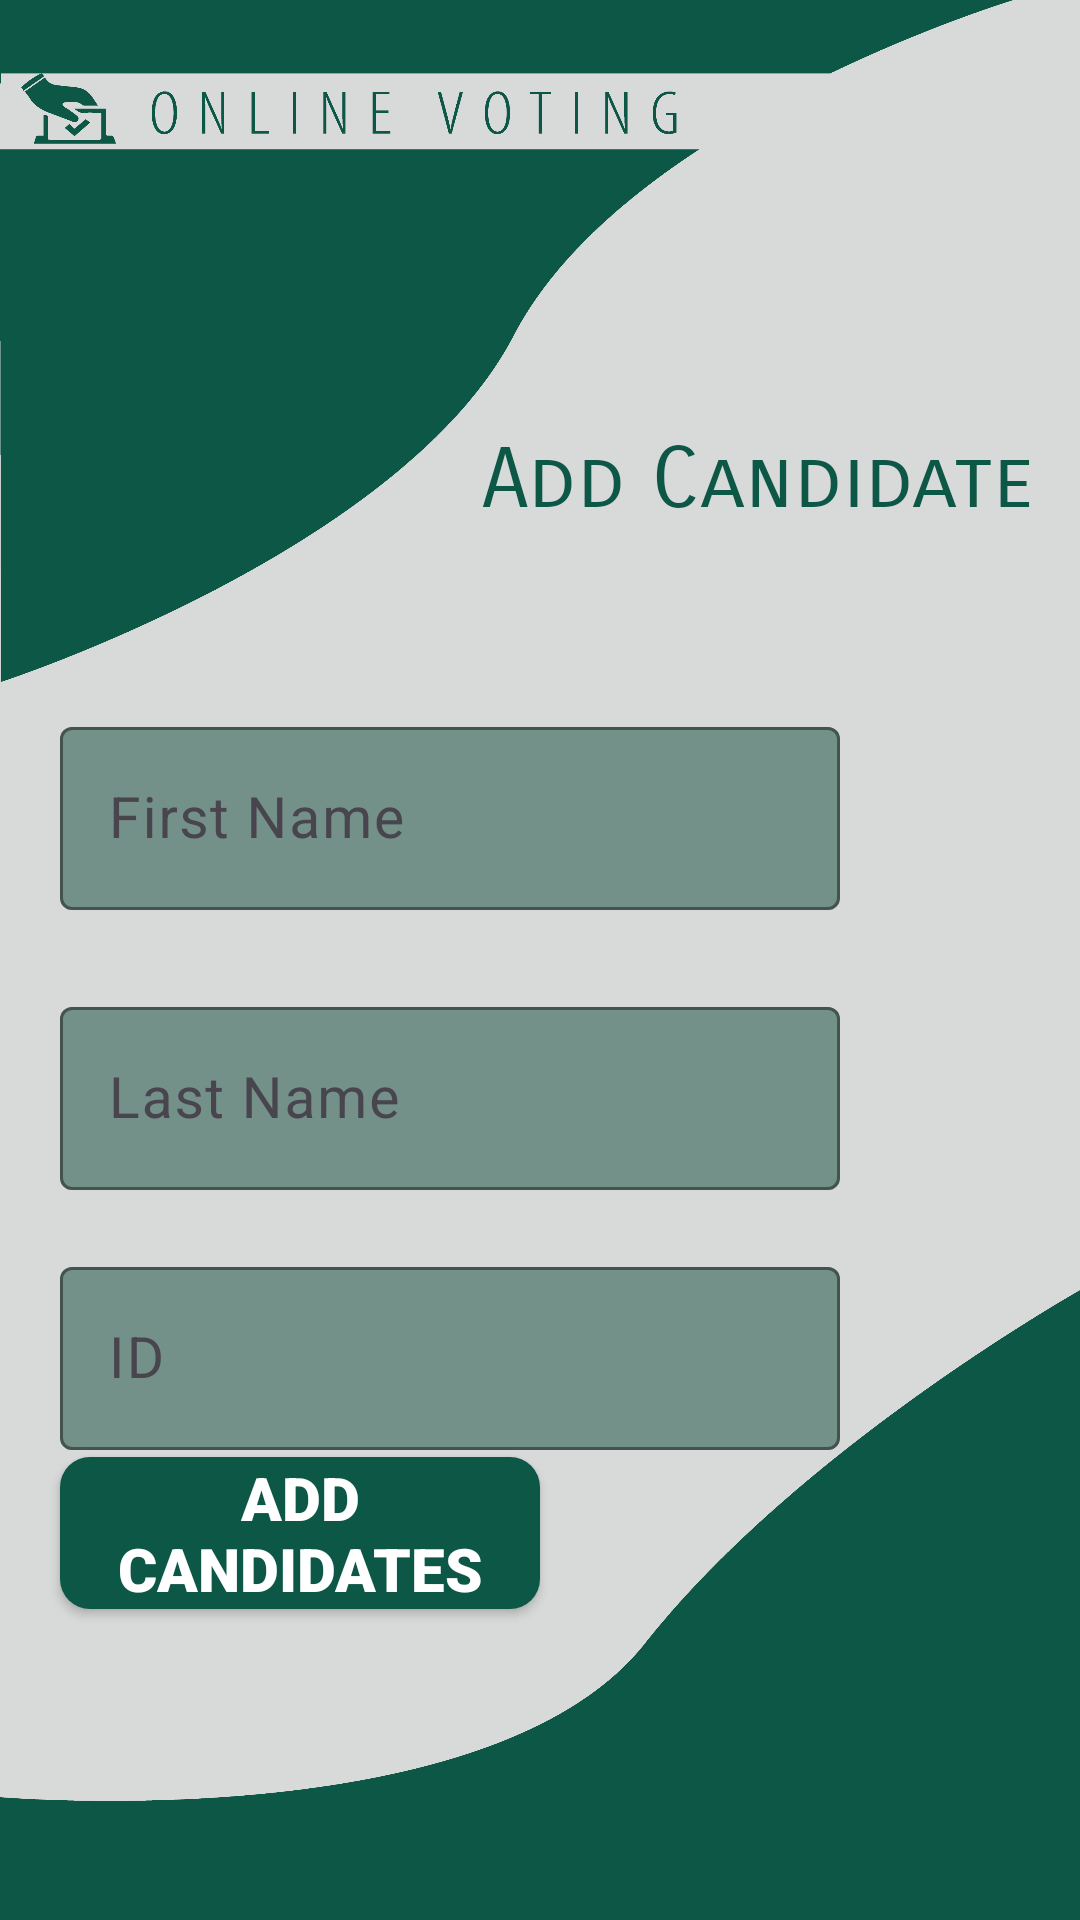

Write the Android layout XML for this screen, with the resource values it uses.
<!-- AndroidManifest.xml: application theme Theme.Online_Voting_App -->
<!-- res/layout/activity_add_candiate.xml -->
<?xml version="1.0" encoding="utf-8"?>
<androidx.constraintlayout.widget.ConstraintLayout xmlns:android="http://schemas.android.com/apk/res/android"
    xmlns:app="http://schemas.android.com/apk/res-auto"
    xmlns:tools="http://schemas.android.com/tools"
    android:layout_width="match_parent"
    android:layout_height="match_parent"
    android:background="@drawable/bg_for_activities"
    android:fontFamily="sans-serif-black"
    tools:context=".registerActivity">

    <com.google.android.material.textfield.TextInputLayout
        android:id="@+id/textInputLayout"
        android:layout_width="match_parent"
        android:layout_height="wrap_content"
        android:layout_marginStart="20dp"
        android:layout_marginEnd="80dp"
        android:translationY="-50dp"
        app:boxBackgroundColor="#739188"
        app:boxStrokeColor="#D8D9D9"
        app:hintTextColor="#ffffff"
        app:layout_constraintBottom_toBottomOf="parent"
        app:layout_constraintEnd_toEndOf="parent"
        app:layout_constraintStart_toStartOf="parent"

        app:layout_constraintTop_toTopOf="parent">

        <com.google.android.material.textfield.TextInputEditText
            android:id="@+id/firstNameinputcan"
            android:layout_width="match_parent"
            android:layout_height="61dp"
            android:hint="First Name"
            android:textColor="#000000"
            android:textCursorDrawable="@color/black"
            android:textSize="19dp"
            />

    </com.google.android.material.textfield.TextInputLayout>

    <com.google.android.material.textfield.TextInputLayout
        android:id="@+id/lname_input_layout"
        android:layout_width="match_parent"
        android:layout_height="wrap_content"
        android:layout_marginStart="20dp"
        android:layout_marginTop="397dp"
        android:layout_marginEnd="80dp"
        android:translationY="-420dp"
        app:boxBackgroundColor="#739188"
        app:boxStrokeColor="#D8D9D9"
        app:hintTextColor="#ffffff"
        app:layout_constraintEnd_toEndOf="parent"
        app:layout_constraintStart_toStartOf="parent"
        app:layout_constraintTop_toBottomOf="@+id/textInputLayout">

        <com.google.android.material.textfield.TextInputEditText
            android:id="@+id/lastnameinputcan"
            android:layout_width="match_parent"
            android:layout_height="61dp"
            android:hint="Last Name"
            android:textColor="#000000"
            android:textCursorDrawable="@color/black"
            android:textSize="19dp" />
    </com.google.android.material.textfield.TextInputLayout>

    <androidx.appcompat.widget.AppCompatButton
        android:id="@+id/button3"
        android:layout_width="match_parent"
        android:layout_height="wrap_content"
        android:layout_marginStart="20dp"
        android:layout_marginEnd="180dp"
        android:background="@drawable/buttonstyle"
        android:fontFamily="sans-serif-black"
        android:onClick="AddCandidate"
        android:text="Add Candidates"
        android:textColor="#ffffff"
        android:textSize="20dp"
        app:layout_constraintBottom_toBottomOf="parent"
        app:layout_constraintEnd_toEndOf="parent"
        app:layout_constraintHorizontal_bias="0.0"
        app:layout_constraintStart_toStartOf="parent"
        app:layout_constraintTop_toTopOf="parent"
        app:layout_constraintVertical_bias="0.824" />

    <TextView
        android:id="@+id/textView2"
        android:layout_width="wrap_content"
        android:layout_height="wrap_content"
        android:fontFamily="sans-serif-smallcaps"
        android:text="Add Candidate"
        android:textColor="#0d5746"
        android:textSize="28dp"
        app:layout_constraintBottom_toBottomOf="parent"
        app:layout_constraintEnd_toEndOf="parent"
        app:layout_constraintHorizontal_bias="0.913"
        app:layout_constraintStart_toStartOf="parent"
        app:layout_constraintTop_toTopOf="parent"
        app:layout_constraintVertical_bias="0.236" />

    <com.google.android.material.textfield.TextInputLayout
        android:layout_width="match_parent"
        android:layout_height="wrap_content"
        android:layout_marginStart="20dp"
        android:layout_marginEnd="80dp"
        android:translationY="130dp"
        app:boxBackgroundColor="#739188"
        app:boxStrokeColor="#D8D9D9"
        app:hintTextColor="#ffffff"
        app:layout_constraintBottom_toBottomOf="parent"
        app:layout_constraintEnd_toEndOf="parent"
        app:layout_constraintStart_toStartOf="parent"
        app:layout_constraintTop_toTopOf="parent">

        <com.google.android.material.textfield.TextInputEditText
            android:id="@+id/idinputcan"
            android:layout_width="match_parent"
            android:layout_height="61dp"
            android:hint="ID"
            android:textColor="#000000"
            android:textCursorDrawable="@color/black"
            android:textSize="19dp" />
    </com.google.android.material.textfield.TextInputLayout>


</androidx.constraintlayout.widget.ConstraintLayout>
<!-- resources referenced by this layout -->
<resources>
  <color name="black">#FF000000</color>
  <!-- drawable bg_for_activities: png bitmap (drawable, 115673 bytes) -->
  <!-- drawable buttonstyle (drawable) -->
  <?xml version="1.0" encoding="utf-8"?>
  <shape android:shape="rectangle"
      xmlns:android="http://schemas.android.com/apk/res/android">
   <corners android:radius="10dp"/>
   <solid android:color="#0d5746"/>
  </shape>
  <style name="Theme.Online_Voting_App" parent="Base.Theme.Online_Voting_App" />
  <style name="Base.Theme.Online_Voting_App" parent="Theme.Material3.DayNight.NoActionBar">
          
          
      </style>
</resources>
